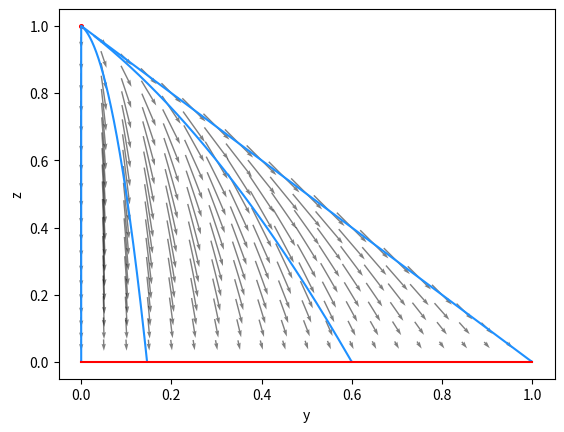

This figure's Python source:
import numpy as np
import matplotlib.pyplot
import matplotlib
from scipy.integrate import odeint

G=3
C=0

ydom = np.linspace(0,1,21);
zdom = np.linspace(0,1,21);

[Y,Z] = np.meshgrid(ydom,zdom); # generate mesh of domain

for i in range(len(Y)):
    for j in range(len(Y[i])):
        if Y[i][j]+Z[i][j]>1:
            Y[i][j]=0
            Z[i][j]=0
        

U = (C*Y)-(C*Y*Y)-(2*C*Y*Z)+((G/4)*Y*Z)+(C*Y*Y*Z)+(C*Y*Z*Z); # dy/dt
V = (C*Z)-((G/2)*Z)-(C*Y*Z)+((G/4)*Y*Z)-(2*C*Z*Z)+((G/2)*Z*Z)+(C*Y*Z*Z)+(C*Z*Z*Z); # dz/dt

def ODE(state,t):
  # unpack the state vector
  y = state[0]
  z = state[1]

  # compute state derivatives
  yd = (C*y)-(C*y*y)-(2*C*y*z)+((G/4)*y*z)+(C*y*y*z)+(C*y*z*z)
  zd = (C*z)-((G/2)*z)-(C*y*z)+((G/4)*y*z)-(2*C*z*z)+((G/2)*z*z)+(C*y*z*z)+(C*z*z*z)

  # return the state derivatives
  return [yd, zd]

state0 = [0.005, 0.994]
t = np.linspace(0, 60, 6000)
state = odeint(ODE, state0, t)
matplotlib.pyplot.plot(state[:,0],state[:,1], c='dodgerblue')

state0 = [0.030, 0.969]
t = np.linspace(0, 60, 6000)
state = odeint(ODE, state0, t)
matplotlib.pyplot.plot(state[:,0],state[:,1], c='dodgerblue')

state0 = [0.001, 0.999]
t = np.linspace(0, 60, 6000)
state = odeint(ODE, state0, t)
matplotlib.pyplot.plot(state[:,0],state[:,1], c='dodgerblue')

state0 = [0, 0.999]
t = np.linspace(0, 60, 6000)
state = odeint(ODE, state0, t)
matplotlib.pyplot.plot(state[:,0],state[:,1], c='dodgerblue')




matplotlib.pyplot.quiver(Y,Z,U,V,scale=3, pivot='mid', alpha=0.5)
matplotlib.pyplot.ylabel("z")
matplotlib.pyplot.xlabel("y")
matplotlib.pyplot.scatter(0,1,s=7,c='r')
matplotlib.pyplot.plot([0,1],[0,0],c='r')
#if 1-(G/(2*C))>0:
#    matplotlib.pyplot.scatter(0,1-(G/(2*C)),s=7,c='r')

matplotlib.pyplot.rcParams['pdf.fonttype'] = 42
matplotlib.pyplot.savefig('PhasePortraitN2G3C0.pdf',bbox_inches='tight',transparent = True)

matplotlib.pyplot.show()
